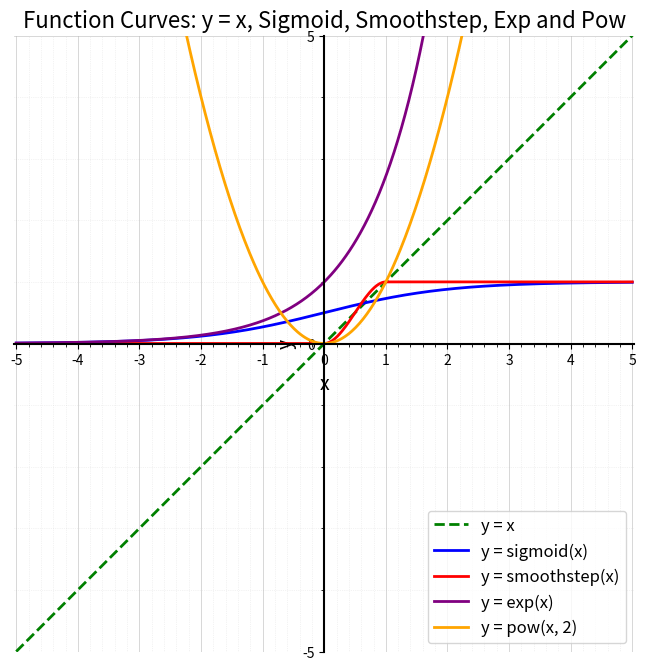

This figure's Python source:
import numpy as np
import matplotlib.pyplot as plt

# 定义 x 的范围
x = np.linspace(-5, 5, 500)  # 在 -5 到 5 之间均匀取 500 个点

# 定义函数
y1 = x  # y = x
y3 = 1 / (1 + np.exp(-x))  # y = sigmoid(x)
y5 = np.exp(x)  # y = exp(x)
y6 = np.power(x, 2)  # y = x^2 (pow function, can be any base)

# 定义分段 smoothstep 函数
def smoothstep(x):
    return np.piecewise(x,
        [x < 0, (x >= 0) & (x <= 1), x > 1],   
        [0, lambda x: x**2 * (3 - 2 * x), 1])
y4 = smoothstep(x)

# 创建图形
plt.figure(figsize=(8, 8))  # 调整图形尺寸为正方形

# 绘制曲线
plt.plot(x, y1, label='y = x', color='green', linewidth=2, linestyle='--')  # y = x 曲线 (虚线)
plt.plot(x, y3, label='y = sigmoid(x)', color='blue', linewidth=2)  # sigmoid 曲线
plt.plot(x, y4, label='y = smoothstep(x)', color='red', linewidth=2)  # smoothstep 曲线
plt.plot(x, y5, label='y = exp(x)', color='purple', linewidth=2)  # exp 曲线
plt.plot(x, y6, label='y = pow(x, 2)', color='orange', linewidth=2)  # pow(x, 2) 曲线

# 添加标题和标签
plt.title("Function Curves: y = x, Sigmoid, Smoothstep, Exp and Pow", fontsize=16)
plt.xlabel("x", fontsize=14)
plt.ylabel("y", fontsize=14)

# 设置横纵坐标步幅一致
plt.axis('equal')  # 设置坐标轴比例为1:1

# 设置更明显的网格和刻度
plt.xticks(np.arange(-5, 6, 1))  # 整数刻度
plt.yticks(np.arange(-5, 30, 5))  # 整数刻度，扩展y值范围以便查看exp和pow函数
plt.grid(True, which='major', linestyle='-', linewidth=0.5, alpha=0.7)  # 主要网格线
plt.grid(True, which='minor', linestyle=':', linewidth=0.5, alpha=0.3)  # 次要网格线
plt.minorticks_on()  # 启用次要刻度

# 使坐标轴居中并更明显
ax = plt.gca()

# 将x轴移到中间
ax.spines['bottom'].set_position('zero')
ax.spines['bottom'].set_linewidth(1.5)

# 将y轴移到中间
ax.spines['left'].set_position('zero')
ax.spines['left'].set_linewidth(1.5)

# 隐藏顶部和右侧的轴线
ax.spines['top'].set_visible(False)
ax.spines['right'].set_visible(False)

# 设置坐标范围，只显示 -5 到 5 的范围
plt.xlim(-5, 5)  # x 轴范围 [-5, 5]
plt.ylim(-5, 5)  # y 轴范围 [-5, 5]，限制视窗显示范围

# 添加图例
plt.legend(fontsize=12)

# 显示图形
plt.show()
